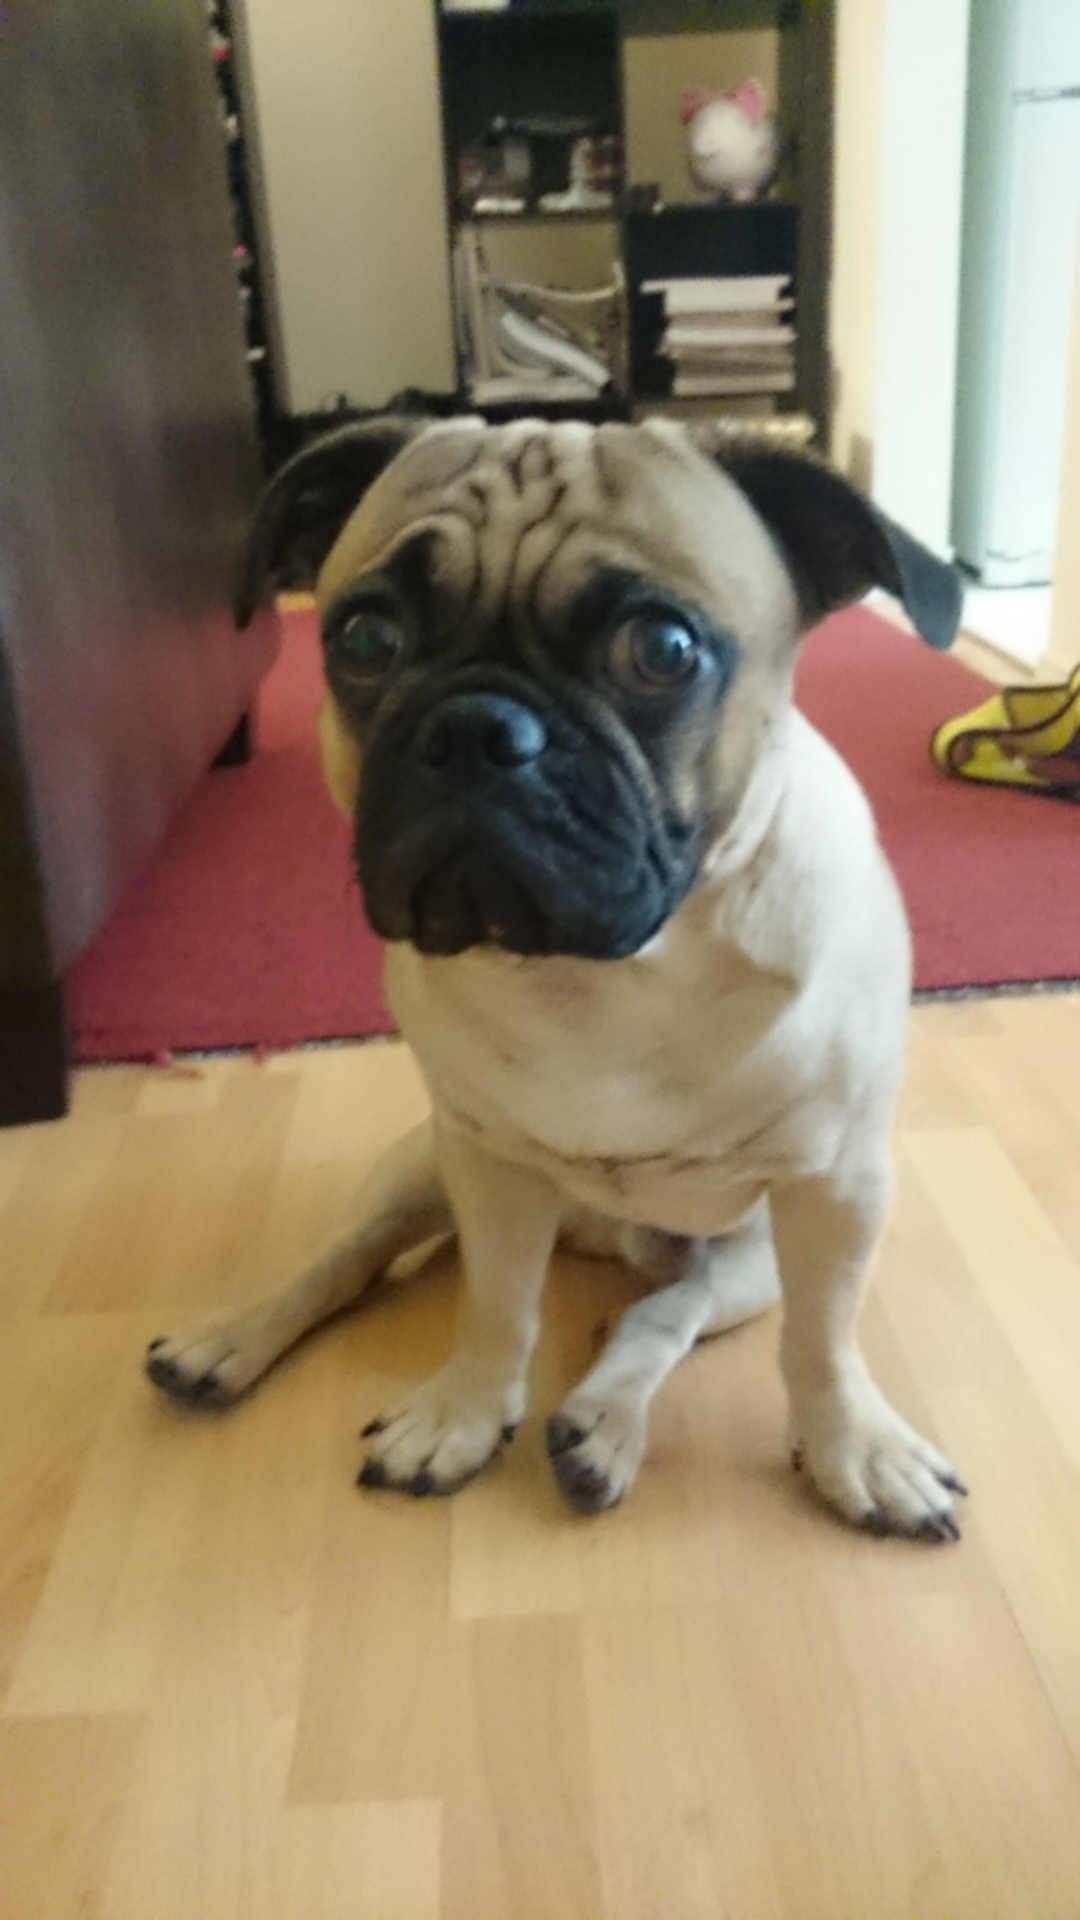

Reconstruct the res/layout file that produces this screen, plus the resources it refers to.
<!-- AndroidManifest.xml: application theme AppTheme -->
<!-- res/layout/activity_sad_pig1.xml -->
<?xml version="1.0" encoding="utf-8"?>
<android.support.constraint.ConstraintLayout xmlns:android="http://schemas.android.com/apk/res/android"
    xmlns:app="http://schemas.android.com/apk/res-auto"
    xmlns:tools="http://schemas.android.com/tools"
    android:layout_width="match_parent"
    android:layout_height="match_parent"
    tools:context=".SadPigActivity1">

    <ImageView
        android:id="@+id/imageView1"
        android:layout_width="match_parent"
        android:layout_height="match_parent"
        android:src="@drawable/sad_pig_01" />

</android.support.constraint.ConstraintLayout>
<!-- resources referenced by this layout -->
<resources>
  <!-- drawable sad_pig_01: jpg bitmap (drawable, 323693 bytes) -->
</resources>
